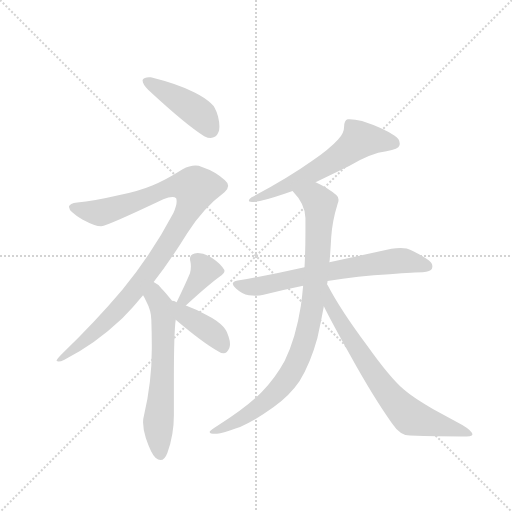
t = 0.00 s
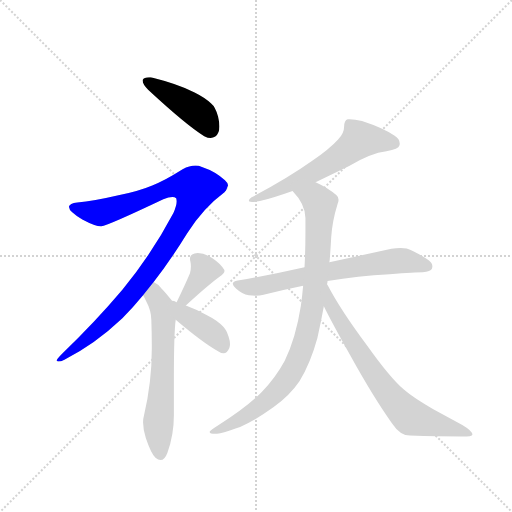
t = 1.44 s
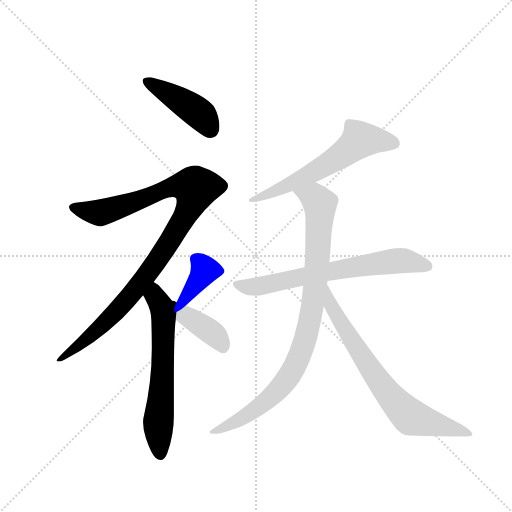
t = 2.88 s
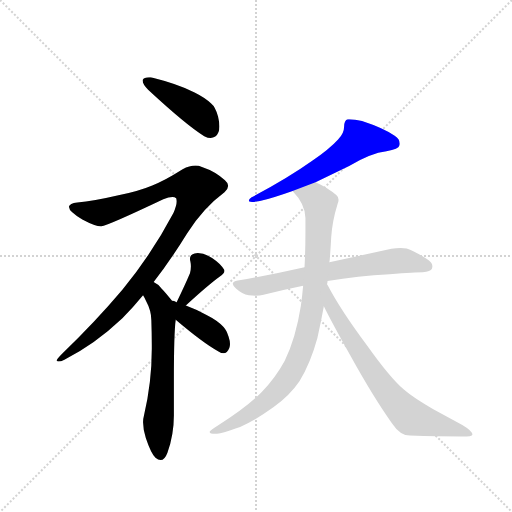
t = 4.31 s
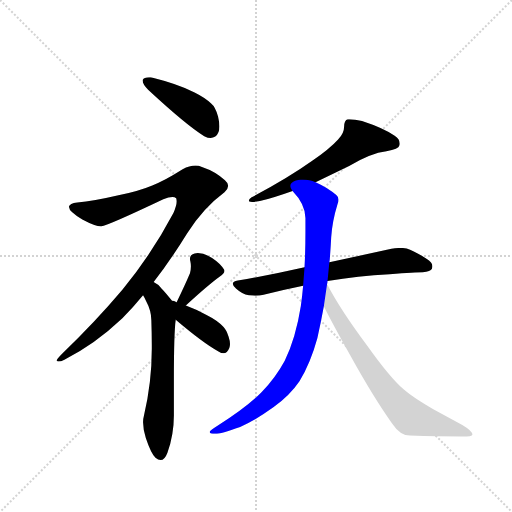
t = 5.75 s
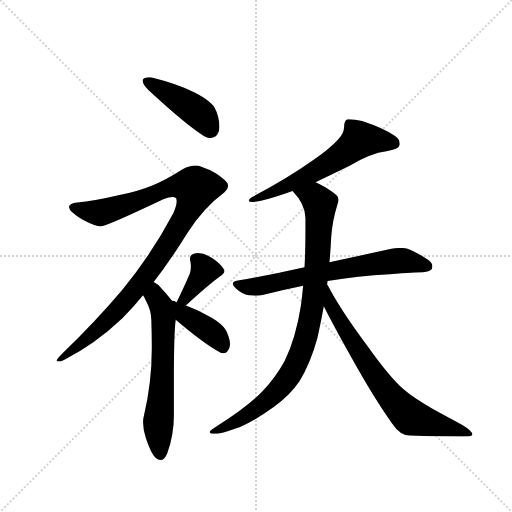
t = 7.19 s

The animated SVG that drew these frames (rendered in a browser with its animation timeline set to each time). Animation: 9 CSS @keyframes rules; one cycle of 7.19 s.

<svg version="1.1" viewBox="0 0 1024 1024" xmlns="http://www.w3.org/2000/svg">
  <g stroke="lightgray" stroke-dasharray="1,1" stroke-width="1" transform="scale(4, 4)">
    <line x1="0" y1="0" x2="256" y2="256"></line>
    <line x1="256" y1="0" x2="0" y2="256"></line>
    <line x1="128" y1="0" x2="128" y2="256"></line>
    <line x1="0" y1="128" x2="256" y2="128"></line>
  </g>
  <g transform="scale(0.92, -0.92) translate(60, -900)">
    <style type="text/css">
      
        @keyframes keyframes0 {
          from {
            stroke: blue;
            stroke-dashoffset: 436;
            stroke-width: 128;
          }
          59% {
            animation-timing-function: step-end;
            stroke: blue;
            stroke-dashoffset: 0;
            stroke-width: 128;
          }
          to {
            stroke: black;
            stroke-width: 1024;
          }
        }
        #make-me-a-hanzi-animation-0 {
          animation: keyframes0 0.6048177083333334s both;
          animation-delay: 0s;
          animation-timing-function: linear;
        }
      
        @keyframes keyframes1 {
          from {
            stroke: blue;
            stroke-dashoffset: 1025;
            stroke-width: 128;
          }
          77% {
            animation-timing-function: step-end;
            stroke: blue;
            stroke-dashoffset: 0;
            stroke-width: 128;
          }
          to {
            stroke: black;
            stroke-width: 1024;
          }
        }
        #make-me-a-hanzi-animation-1 {
          animation: keyframes1 1.0841471354166667s both;
          animation-delay: 0.6048177083333334s;
          animation-timing-function: linear;
        }
      
        @keyframes keyframes2 {
          from {
            stroke: blue;
            stroke-dashoffset: 628;
            stroke-width: 128;
          }
          67% {
            animation-timing-function: step-end;
            stroke: blue;
            stroke-dashoffset: 0;
            stroke-width: 128;
          }
          to {
            stroke: black;
            stroke-width: 1024;
          }
        }
        #make-me-a-hanzi-animation-2 {
          animation: keyframes2 0.7610677083333334s both;
          animation-delay: 1.68896484375s;
          animation-timing-function: linear;
        }
      
        @keyframes keyframes3 {
          from {
            stroke: blue;
            stroke-dashoffset: 375;
            stroke-width: 128;
          }
          55% {
            animation-timing-function: step-end;
            stroke: blue;
            stroke-dashoffset: 0;
            stroke-width: 128;
          }
          to {
            stroke: black;
            stroke-width: 1024;
          }
        }
        #make-me-a-hanzi-animation-3 {
          animation: keyframes3 0.55517578125s both;
          animation-delay: 2.4500325520833335s;
          animation-timing-function: linear;
        }
      
        @keyframes keyframes4 {
          from {
            stroke: blue;
            stroke-dashoffset: 392;
            stroke-width: 128;
          }
          56% {
            animation-timing-function: step-end;
            stroke: blue;
            stroke-dashoffset: 0;
            stroke-width: 128;
          }
          to {
            stroke: black;
            stroke-width: 1024;
          }
        }
        #make-me-a-hanzi-animation-4 {
          animation: keyframes4 0.5690104166666666s both;
          animation-delay: 3.0052083333333335s;
          animation-timing-function: linear;
        }
      
        @keyframes keyframes5 {
          from {
            stroke: blue;
            stroke-dashoffset: 602;
            stroke-width: 128;
          }
          66% {
            animation-timing-function: step-end;
            stroke: blue;
            stroke-dashoffset: 0;
            stroke-width: 128;
          }
          to {
            stroke: black;
            stroke-width: 1024;
          }
        }
        #make-me-a-hanzi-animation-5 {
          animation: keyframes5 0.7399088541666666s both;
          animation-delay: 3.57421875s;
          animation-timing-function: linear;
        }
      
        @keyframes keyframes6 {
          from {
            stroke: blue;
            stroke-dashoffset: 679;
            stroke-width: 128;
          }
          69% {
            animation-timing-function: step-end;
            stroke: blue;
            stroke-dashoffset: 0;
            stroke-width: 128;
          }
          to {
            stroke: black;
            stroke-width: 1024;
          }
        }
        #make-me-a-hanzi-animation-6 {
          animation: keyframes6 0.8025716145833334s both;
          animation-delay: 4.314127604166667s;
          animation-timing-function: linear;
        }
      
        @keyframes keyframes7 {
          from {
            stroke: blue;
            stroke-dashoffset: 907;
            stroke-width: 128;
          }
          75% {
            animation-timing-function: step-end;
            stroke: blue;
            stroke-dashoffset: 0;
            stroke-width: 128;
          }
          to {
            stroke: black;
            stroke-width: 1024;
          }
        }
        #make-me-a-hanzi-animation-7 {
          animation: keyframes7 0.9881184895833334s both;
          animation-delay: 5.11669921875s;
          animation-timing-function: linear;
        }
      
        @keyframes keyframes8 {
          from {
            stroke: blue;
            stroke-dashoffset: 727;
            stroke-width: 128;
          }
          70% {
            animation-timing-function: step-end;
            stroke: blue;
            stroke-dashoffset: 0;
            stroke-width: 128;
          }
          to {
            stroke: black;
            stroke-width: 1024;
          }
        }
        #make-me-a-hanzi-animation-8 {
          animation: keyframes8 0.8416341145833334s both;
          animation-delay: 6.104817708333333s;
          animation-timing-function: linear;
        }
      
    </style>
    
      <path d="M 250 726 L 250 725 Q 250 717 262 705 Q 345 628 384 604 Q 392 600 398 600 Q 403 600 408 603 Q 417 610 417 625 Q 417 635 414 647 Q 408 668 399 675 Q 387 687 363 699 Q 328 717 268 732 L 264 732 Q 253 732 250 726 Z" fill="lightgray"></path>
    
      <path d="M 274 287 Q 310 333 347 393 Q 382 448 428 482 Q 436 489 436 496 Q 436 502 429 508 Q 409 527 379 537 Q 372 540 365 540 Q 352 540 337 532 Q 296 506 271 497 Q 243 485 195 475 Q 144 463 108 460 Q 91 458 90 451 L 90 450 Q 90 440 119 423 Q 147 408 160 408 Q 175 410 295 467 Q 307 472 315 472 Q 320 472 323 469 Q 324 466 324 462 Q 324 453 317 437 Q 270 348 206 270 Q 147 200 75 131 Q 63 119 63 116 L 63 115 Q 65 114 67 114 Q 72 114 80 118 Q 146 151 206 208 Q 229 231 251 258 L 274 287 Z" fill="lightgray"></path>
    
      <path d="M 324 243 Q 318 246 314 246 Q 300 264 291 273 Q 283 283 274 287 C 249 304 237 284 251 258 Q 254 253 257 247 Q 269 225 269 204 Q 270 175 270 150 L 270 142 Q 270 69 253 -3 Q 251 -10 251 -18 Q 251 -33 257 -52 Q 268 -85 278 -95 Q 284 -100 289 -100 Q 298 -100 304 -84 Q 318 -45 318 -3 L 318 74 Q 318 177 322 205 C 325 235 326 242 324 243 Z" fill="lightgray"></path>
    
      <path d="M 344 236 Q 393 281 418 299 Q 428 306 428 311 Q 428 313 427 314 Q 419 327 401 339 Q 385 350 370 350 Q 366 350 363 349 Q 353 347 353 337 Q 353 335 354 331 Q 355 326 355 321 Q 355 313 353 306 Q 342 280 324 243 C 311 216 322 216 344 236 Z" fill="lightgray"></path>
    
      <path d="M 322 205 Q 382 154 415 136 Q 421 132 426 132 Q 430 132 433 135 Q 440 141 440 152 Q 440 159 437 168 Q 432 183 426 189 Q 413 203 389 215 Q 369 227 344 236 C 316 246 281 239 322 205 Z" fill="lightgray"></path>
    
      <path d="M 626 504 L 699 539 Q 746 567 780 571 Q 807 576 808 583 Q 809 585 809 588 Q 809 598 798 605 Q 773 622 727 637 Q 711 641 700 641 L 696 641 Q 688 639 688 624 Q 688 610 675 597 Q 657 577 618 550 Q 566 513 487 471 Q 481 467 481 464 Q 481 463 482 462 Q 484 461 488 461 Q 494 461 505 463 Q 531 469 576 485 L 626 504 Z" fill="lightgray"></path>
    
      <path d="M 457 290 Q 446 288 446 283 Q 446 279 453 273 Q 466 261 481 258 Q 489 257 495 257 Q 505 257 513 259 Q 554 270 599 279 L 652 289 Q 718 301 787 304 Q 844 308 859 308 Q 876 310 879 316 Q 880 319 880 321 Q 880 330 868 337 Q 842 354 824 360 Q 818 361 811 361 Q 801 361 791 359 L 656 330 L 602 319 Q 532 303 457 290 Z" fill="lightgray"></path>
    
      <path d="M 599 279 Q 597 256 594 235 Q 583 165 559 116 Q 539 79 509 48 Q 478 16 412 -26 Q 399 -34 396 -38 L 396 -40 Q 396 -43 408 -43 Q 420 -43 462 -28 Q 492 -16 535 15 Q 570 40 591 71 Q 615 110 630 165 Q 638 201 644 234 L 651 282 Q 652 286 652 289 L 656 330 Q 657 335 657 338 Q 659 363 660 384 Q 662 418 674 457 Q 676 462 676 466 Q 676 472 671 476 Q 653 492 626 504 C 599 517 557 508 576 485 Q 604 456 604 426 L 604 397 Q 604 355 602 319 L 599 279 Z" fill="lightgray"></path>
    
      <path d="M 644 234 Q 659 203 701 128 Q 753 34 792 -20 Q 810 -47 831 -47 Q 893 -49 944 -49 Q 967 -49 967 -45 Q 967 -37 945 -24 L 881 11 Q 840 34 818 53 Q 787 80 738 149 Q 680 227 653 279 L 651 282 C 636 308 631 261 644 234 Z" fill="lightgray"></path>
    
    
      <clipPath id="make-me-a-hanzi-clip-0">
        <path d="M 250 726 L 250 725 Q 250 717 262 705 Q 345 628 384 604 Q 392 600 398 600 Q 403 600 408 603 Q 417 610 417 625 Q 417 635 414 647 Q 408 668 399 675 Q 387 687 363 699 Q 328 717 268 732 L 264 732 Q 253 732 250 726 Z"></path>
      </clipPath>
      <path clip-path="url(#make-me-a-hanzi-clip-0)" d="M 259 726 L 355 667 L 382 645 L 398 617" fill="none" id="make-me-a-hanzi-animation-0" stroke-dasharray="308 616" stroke-linecap="round"></path>
    
      <clipPath id="make-me-a-hanzi-clip-1">
        <path d="M 274 287 Q 310 333 347 393 Q 382 448 428 482 Q 436 489 436 496 Q 436 502 429 508 Q 409 527 379 537 Q 372 540 365 540 Q 352 540 337 532 Q 296 506 271 497 Q 243 485 195 475 Q 144 463 108 460 Q 91 458 90 451 L 90 450 Q 90 440 119 423 Q 147 408 160 408 Q 175 410 295 467 Q 307 472 315 472 Q 320 472 323 469 Q 324 466 324 462 Q 324 453 317 437 Q 270 348 206 270 Q 147 200 75 131 Q 63 119 63 116 L 63 115 Q 65 114 67 114 Q 72 114 80 118 Q 146 151 206 208 Q 229 231 251 258 L 274 287 Z"></path>
      </clipPath>
      <path clip-path="url(#make-me-a-hanzi-clip-1)" d="M 96 451 L 158 438 L 254 468 L 310 493 L 348 496 L 365 491 L 341 427 L 231 266 L 142 174 L 65 116" fill="none" id="make-me-a-hanzi-animation-1" stroke-dasharray="897 1794" stroke-linecap="round"></path>
    
      <clipPath id="make-me-a-hanzi-clip-2">
        <path d="M 324 243 Q 318 246 314 246 Q 300 264 291 273 Q 283 283 274 287 C 249 304 237 284 251 258 Q 254 253 257 247 Q 269 225 269 204 Q 270 175 270 150 L 270 142 Q 270 69 253 -3 Q 251 -10 251 -18 Q 251 -33 257 -52 Q 268 -85 278 -95 Q 284 -100 289 -100 Q 298 -100 304 -84 Q 318 -45 318 -3 L 318 74 Q 318 177 322 205 C 325 235 326 242 324 243 Z"></path>
      </clipPath>
      <path clip-path="url(#make-me-a-hanzi-clip-2)" d="M 275 279 L 278 254 L 295 225 L 296 204 L 294 85 L 284 -15 L 288 -88" fill="none" id="make-me-a-hanzi-animation-2" stroke-dasharray="500 1000" stroke-linecap="round"></path>
    
      <clipPath id="make-me-a-hanzi-clip-3">
        <path d="M 344 236 Q 393 281 418 299 Q 428 306 428 311 Q 428 313 427 314 Q 419 327 401 339 Q 385 350 370 350 Q 366 350 363 349 Q 353 347 353 337 Q 353 335 354 331 Q 355 326 355 321 Q 355 313 353 306 Q 342 280 324 243 C 311 216 322 216 344 236 Z"></path>
      </clipPath>
      <path clip-path="url(#make-me-a-hanzi-clip-3)" d="M 418 309 L 383 310 L 343 250 L 331 248" fill="none" id="make-me-a-hanzi-animation-3" stroke-dasharray="247 494" stroke-linecap="round"></path>
    
      <clipPath id="make-me-a-hanzi-clip-4">
        <path d="M 322 205 Q 382 154 415 136 Q 421 132 426 132 Q 430 132 433 135 Q 440 141 440 152 Q 440 159 437 168 Q 432 183 426 189 Q 413 203 389 215 Q 369 227 344 236 C 316 246 281 239 322 205 Z"></path>
      </clipPath>
      <path clip-path="url(#make-me-a-hanzi-clip-4)" d="M 327 236 L 344 213 L 404 175 L 425 145" fill="none" id="make-me-a-hanzi-animation-4" stroke-dasharray="264 528" stroke-linecap="round"></path>
    
      <clipPath id="make-me-a-hanzi-clip-5">
        <path d="M 626 504 L 699 539 Q 746 567 780 571 Q 807 576 808 583 Q 809 585 809 588 Q 809 598 798 605 Q 773 622 727 637 Q 711 641 700 641 L 696 641 Q 688 639 688 624 Q 688 610 675 597 Q 657 577 618 550 Q 566 513 487 471 Q 481 467 481 464 Q 481 463 482 462 Q 484 461 488 461 Q 494 461 505 463 Q 531 469 576 485 L 626 504 Z"></path>
      </clipPath>
      <path clip-path="url(#make-me-a-hanzi-clip-5)" d="M 797 588 L 720 594 L 623 526 L 486 465" fill="none" id="make-me-a-hanzi-animation-5" stroke-dasharray="474 948" stroke-linecap="round"></path>
    
      <clipPath id="make-me-a-hanzi-clip-6">
        <path d="M 457 290 Q 446 288 446 283 Q 446 279 453 273 Q 466 261 481 258 Q 489 257 495 257 Q 505 257 513 259 Q 554 270 599 279 L 652 289 Q 718 301 787 304 Q 844 308 859 308 Q 876 310 879 316 Q 880 319 880 321 Q 880 330 868 337 Q 842 354 824 360 Q 818 361 811 361 Q 801 361 791 359 L 656 330 L 602 319 Q 532 303 457 290 Z"></path>
      </clipPath>
      <path clip-path="url(#make-me-a-hanzi-clip-6)" d="M 455 282 L 479 276 L 505 278 L 774 330 L 828 332 L 871 320" fill="none" id="make-me-a-hanzi-animation-6" stroke-dasharray="551 1102" stroke-linecap="round"></path>
    
      <clipPath id="make-me-a-hanzi-clip-7">
        <path d="M 599 279 Q 597 256 594 235 Q 583 165 559 116 Q 539 79 509 48 Q 478 16 412 -26 Q 399 -34 396 -38 L 396 -40 Q 396 -43 408 -43 Q 420 -43 462 -28 Q 492 -16 535 15 Q 570 40 591 71 Q 615 110 630 165 Q 638 201 644 234 L 651 282 Q 652 286 652 289 L 656 330 Q 657 335 657 338 Q 659 363 660 384 Q 662 418 674 457 Q 676 462 676 466 Q 676 472 671 476 Q 653 492 626 504 C 599 517 557 508 576 485 Q 604 456 604 426 L 604 397 Q 604 355 602 319 L 599 279 Z"></path>
      </clipPath>
      <path clip-path="url(#make-me-a-hanzi-clip-7)" d="M 584 482 L 629 466 L 636 442 L 621 244 L 605 164 L 573 89 L 540 48 L 481 0 L 402 -39" fill="none" id="make-me-a-hanzi-animation-7" stroke-dasharray="779 1558" stroke-linecap="round"></path>
    
      <clipPath id="make-me-a-hanzi-clip-8">
        <path d="M 644 234 Q 659 203 701 128 Q 753 34 792 -20 Q 810 -47 831 -47 Q 893 -49 944 -49 Q 967 -49 967 -45 Q 967 -37 945 -24 L 881 11 Q 840 34 818 53 Q 787 80 738 149 Q 680 227 653 279 L 651 282 C 636 308 631 261 644 234 Z"></path>
      </clipPath>
      <path clip-path="url(#make-me-a-hanzi-clip-8)" d="M 655 273 L 659 236 L 702 163 L 763 71 L 818 6 L 833 -7 L 962 -42" fill="none" id="make-me-a-hanzi-animation-8" stroke-dasharray="599 1198" stroke-linecap="round"></path>
    
  </g>
</svg>
